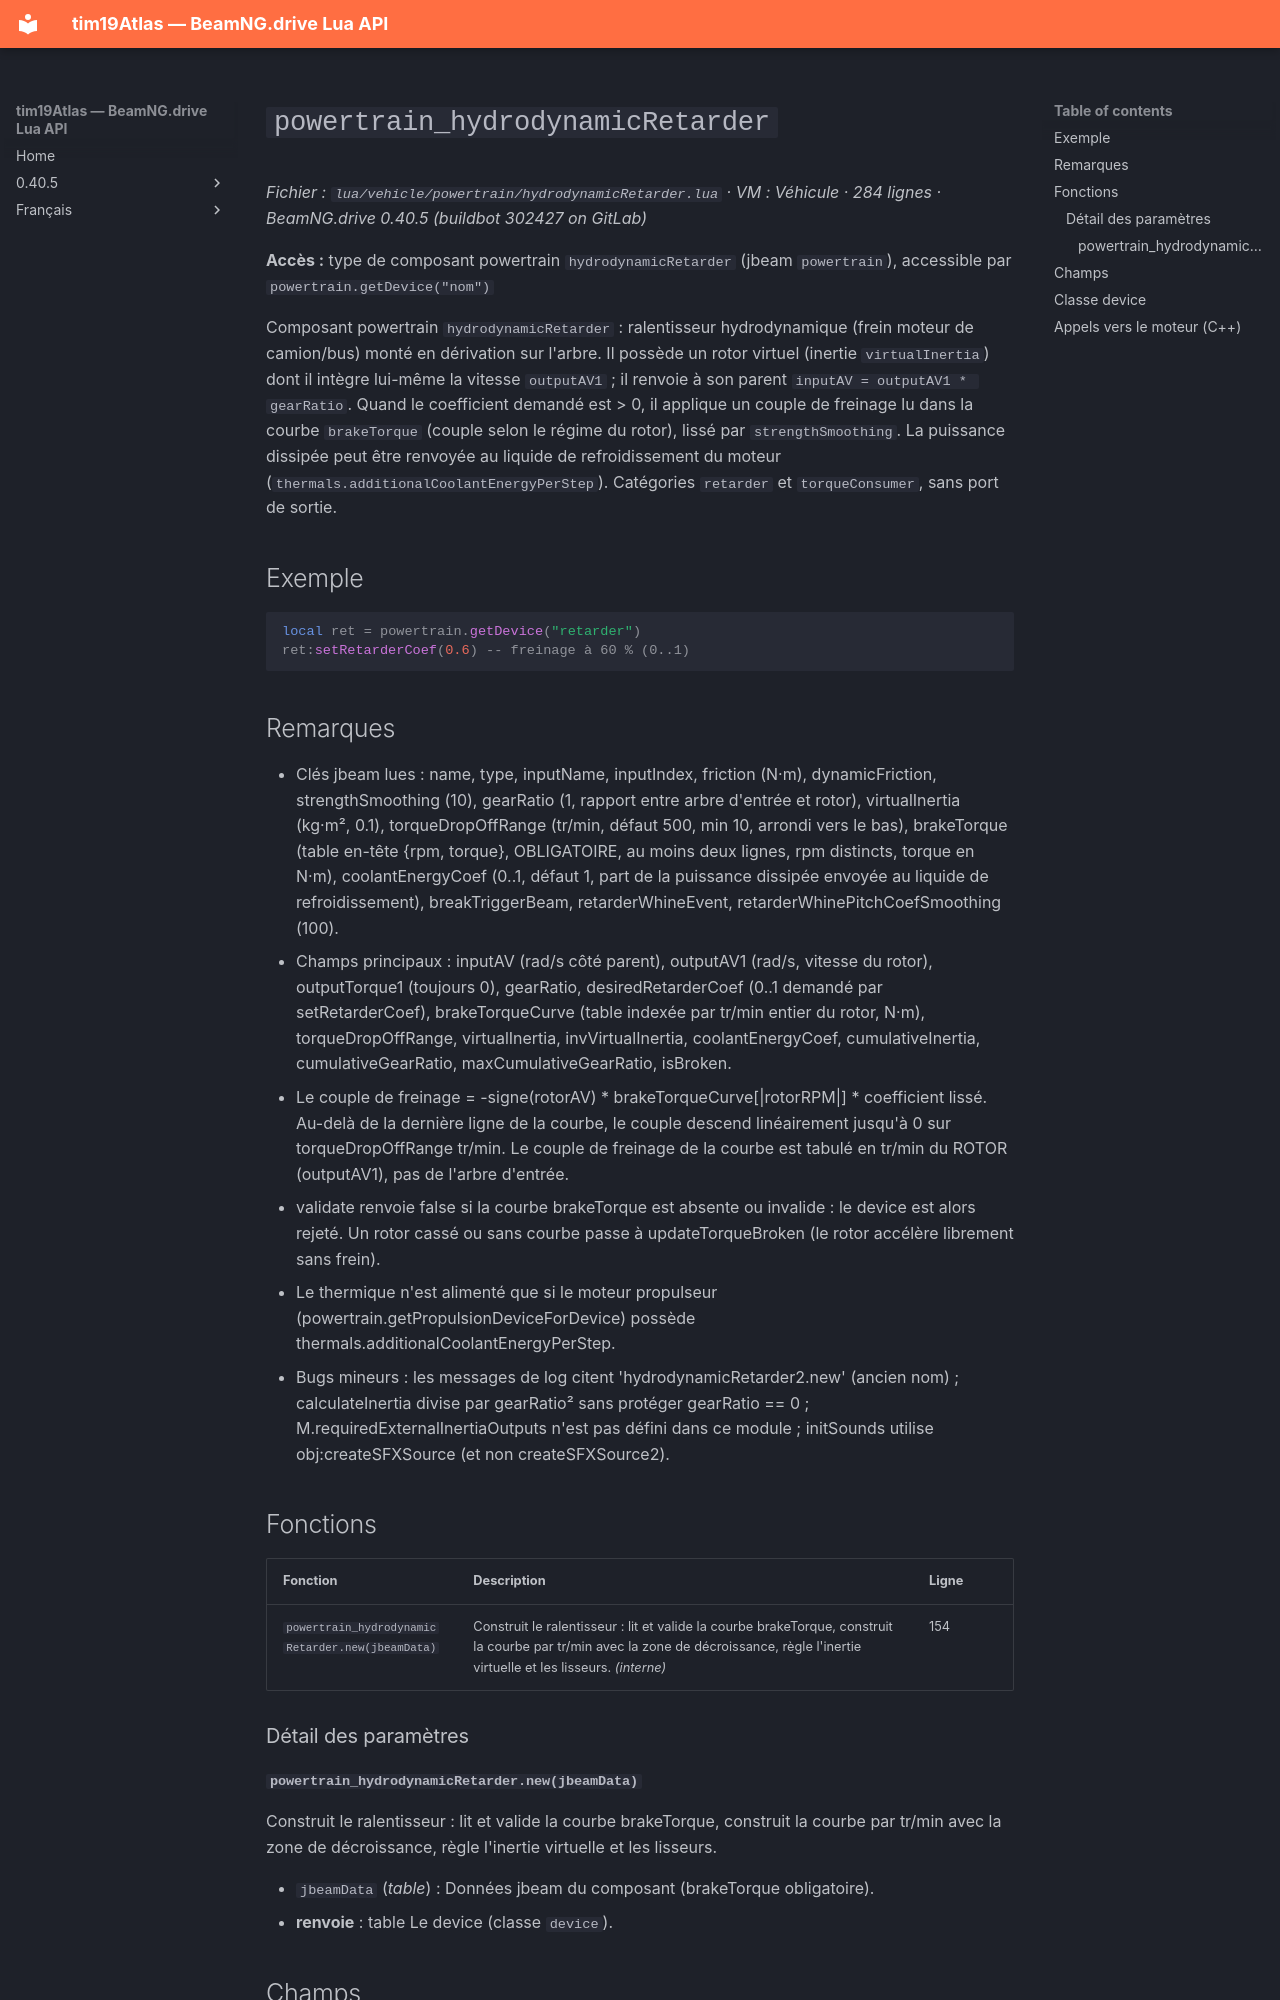

repository: Tim0219800/beamng-lua-atlas · page: fr/0.40.5/vehicle/powertrain/hydrodynamicRetarder.html · generator: mkdocs

# `powertrain_hydrodynamicRetarder`

*Fichier : `lua/vehicle/powertrain/hydrodynamicRetarder.lua` · VM : Véhicule · 284 lignes · BeamNG.drive 0.40.5 (buildbot 302427 on GitLab)*

**Accès :** type de composant powertrain `hydrodynamicRetarder` (jbeam `powertrain`), accessible par `powertrain.getDevice("nom")`

Composant powertrain `hydrodynamicRetarder` : ralentisseur hydrodynamique (frein moteur de camion/bus) monté en dérivation sur l'arbre. Il possède un rotor virtuel (inertie `virtualInertia`) dont il intègre lui-même la vitesse `outputAV1` ; il renvoie à son parent `inputAV = outputAV1 * gearRatio`. Quand le coefficient demandé est > 0, il applique un couple de freinage lu dans la courbe `brakeTorque` (couple selon le régime du rotor), lissé par `strengthSmoothing`. La puissance dissipée peut être renvoyée au liquide de refroidissement du moteur (`thermals.additionalCoolantEnergyPerStep`). Catégories `retarder` et `torqueConsumer`, sans port de sortie.

## Exemple

```lua
local ret = powertrain.getDevice("retarder")
ret:setRetarderCoef(0.6) -- freinage à 60 % (0..1)
```

## Remarques

- Clés jbeam lues : name, type, inputName, inputIndex, friction (N·m), dynamicFriction, strengthSmoothing (10), gearRatio (1, rapport entre arbre d'entrée et rotor), virtualInertia (kg·m², 0.1), torqueDropOffRange (tr/min, défaut 500, min 10, arrondi vers le bas), brakeTorque (table en-tête {rpm, torque}, OBLIGATOIRE, au moins deux lignes, rpm distincts, torque en N·m), coolantEnergyCoef (0..1, défaut 1, part de la puissance dissipée envoyée au liquide de refroidissement), breakTriggerBeam, retarderWhineEvent, retarderWhinePitchCoefSmoothing (100).
- Champs principaux : inputAV (rad/s côté parent), outputAV1 (rad/s, vitesse du rotor), outputTorque1 (toujours 0), gearRatio, desiredRetarderCoef (0..1 demandé par setRetarderCoef), brakeTorqueCurve (table indexée par tr/min entier du rotor, N·m), torqueDropOffRange, virtualInertia, invVirtualInertia, coolantEnergyCoef, cumulativeInertia, cumulativeGearRatio, maxCumulativeGearRatio, isBroken.
- Le couple de freinage = -signe(rotorAV) * brakeTorqueCurve[|rotorRPM|] * coefficient lissé. Au-delà de la dernière ligne de la courbe, le couple descend linéairement jusqu'à 0 sur torqueDropOffRange tr/min. Le couple de freinage de la courbe est tabulé en tr/min du ROTOR (outputAV1), pas de l'arbre d'entrée.
- validate renvoie false si la courbe brakeTorque est absente ou invalide : le device est alors rejeté. Un rotor cassé ou sans courbe passe à updateTorqueBroken (le rotor accélère librement sans frein).
- Le thermique n'est alimenté que si le moteur propulseur (powertrain.getPropulsionDeviceForDevice) possède thermals.additionalCoolantEnergyPerStep.
- Bugs mineurs : les messages de log citent 'hydrodynamicRetarder2.new' (ancien nom) ; calculateInertia divise par gearRatio² sans protéger gearRatio == 0 ; M.requiredExternalInertiaOutputs n'est pas défini dans ce module ; initSounds utilise obj:createSFXSource (et non createSFXSource2).

## Fonctions

| Fonction | Description | Ligne |
|---|---|---|
| `powertrain_hydrodynamicRetarder.new(jbeamData)` | Construit le ralentisseur : lit et valide la courbe brakeTorque, construit la courbe par tr/min avec la zone de décroissance, règle l'inertie virtuelle et les lisseurs. *(interne)* | 154 |

### Détail des paramètres
